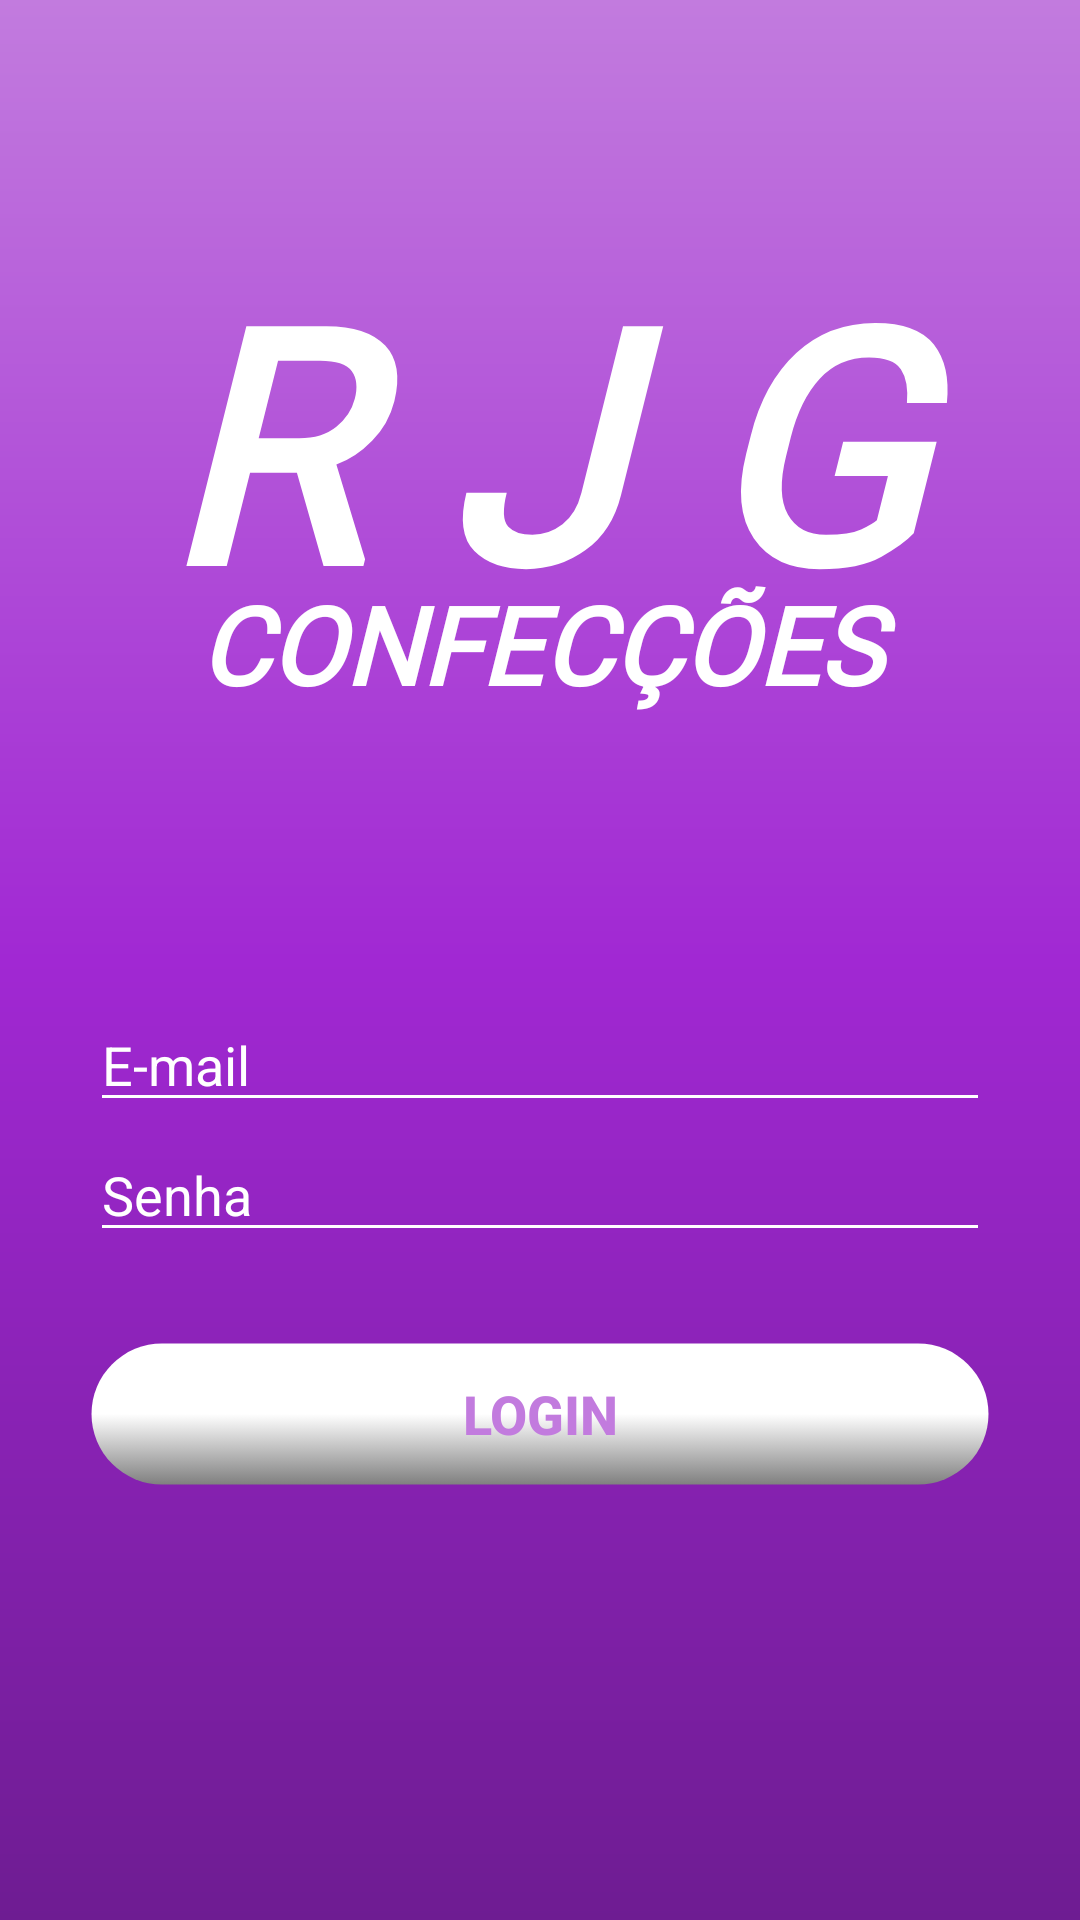

Layout XML and referenced resources for this Android screen:
<!-- AndroidManifest.xml: application theme AppTheme -->
<!-- res/layout/activity_login.xml -->
<?xml version="1.0" encoding="utf-8"?>
<androidx.constraintlayout.widget.ConstraintLayout xmlns:android="http://schemas.android.com/apk/res/android"
    xmlns:app="http://schemas.android.com/apk/res-auto"
    android:layout_width="match_parent"
    android:layout_height="match_parent"
    android:background="@drawable/splash_screen_cor_gradiente"
    android:id="@+id/constraint_layout_login">

    <TextView
        android:id="@+id/titulo_principal_login"
        android:layout_width="0dp"
        android:layout_height="wrap_content"
        android:fontFamily="@font/glacial_indifference"
        android:text="@string/titulo_principal_splash_screen"
        android:textAlignment="center"
        android:textColor="@android:color/white"
        android:textSize="108sp"
        android:textStyle="italic|bold"
        app:layout_constraintBottom_toBottomOf="parent"
        app:layout_constraintLeft_toLeftOf="parent"
        app:layout_constraintRight_toRightOf="parent"
        app:layout_constraintTop_toTopOf="parent"
        app:layout_constraintVertical_bias="0.15" />

    <TextView
        android:id="@+id/titulo_secundario_login"
        android:layout_width="0dp"
        android:layout_height="wrap_content"
        android:layout_marginTop="116dp"
        android:fontFamily="@font/glacial_indifference"
        android:text="@string/titulo_secundario_splash_screen"
        android:textAlignment="center"
        android:textColor="@android:color/white"
        android:textSize="36sp"
        android:textStyle="italic|bold"
        app:layout_constraintEnd_toEndOf="@+id/titulo_principal_login"
        app:layout_constraintStart_toStartOf="@+id/titulo_principal_login"
        app:layout_constraintTop_toTopOf="@+id/titulo_principal_login" />

    <EditText
        android:id="@+id/et_email_login"
        style="@style/EstiloCorBranca"
        android:layout_width="0dp"
        android:layout_height="wrap_content"
        android:layout_marginStart="30dp"
        android:layout_marginTop="100dp"
        android:layout_marginEnd="30dp"
        android:hint="@string/email"
        android:inputType="textEmailAddress"
        app:layout_constraintEnd_toEndOf="parent"
        app:layout_constraintStart_toStartOf="parent"
        app:layout_constraintTop_toBottomOf="@+id/titulo_secundario_login" />

    <EditText
        android:id="@+id/et_senha_login"
        style="@style/EstiloCorBranca"
        android:layout_width="0dp"
        android:layout_height="wrap_content"
        android:layout_marginTop="8dp"
        android:hint="@string/senha"
        android:inputType="textPassword"
        app:layout_constraintEnd_toEndOf="@+id/et_email_login"
        app:layout_constraintStart_toStartOf="@+id/et_email_login"
        app:layout_constraintTop_toBottomOf="@+id/et_email_login" />

    <Button
        android:id="@+id/bt_login_login"
        android:layout_width="0dp"
        android:layout_height="wrap_content"
        android:layout_marginTop="30dp"
        android:background="@drawable/botao_redondo_gradiente_branco"
        android:src="?android:attr/selectableItemBackground"
        android:text="@string/login"
        android:textStyle="bold"
        android:textColor="@color/corRoxoClaro"
        android:textSize="18sp"
        app:layout_constraintEnd_toEndOf="@+id/et_senha_login"
        app:layout_constraintStart_toStartOf="@+id/et_senha_login"
        app:layout_constraintTop_toBottomOf="@+id/et_senha_login" />

</androidx.constraintlayout.widget.ConstraintLayout>
<!-- resources referenced by this layout -->
<resources>
  <color name="corRoxoClaro">#C27BDE</color>
  <!-- drawable botao_redondo_gradiente_branco (drawable-mdpi) -->
  <?xml version="1.0" encoding="utf-8"?>
  <selector xmlns:android="http://schemas.android.com/apk/res/android">
      <item android:state_pressed="true">
          <shape android:shape="rectangle">
              <corners android:radius="25dp" />
              <stroke android:width="1dip" android:color="@color/corTransparente" />
              <gradient android:angle="90" android:endColor="@color/corBranca" android:startColor="#CCCCCC" />
          </shape>
      </item>
      <item android:state_focused="true">
          <shape android:shape="rectangle">
              <corners android:radius="25dp" />
              <stroke android:width="1dip" android:color="@color/corTransparente" />
              <gradient android:angle="90" android:endColor="@color/corBranca" android:startColor="#CCCCCC" />
          </shape>
      </item>
      <item>
          <shape android:shape="rectangle">
              <corners android:radius="25dp" />
              <stroke android:width="1dip" android:color="@color/corTransparente" />
              <gradient android:angle="90" android:centerColor="@color/corBranca" android:endColor="@color/corBranca" android:startColor="@color/corCinza" />
          </shape>
      </item>
  </selector>
  <!-- drawable splash_screen_cor_gradiente (drawable-v24) -->
  <?xml version="1.0" encoding="utf-8"?>
  <shape xmlns:android="http://schemas.android.com/apk/res/android"
      android:shape="rectangle">
  
      <gradient
          android:angle="90"
          android:centerColor="@color/corRoxoMedio"
          android:endColor="@color/corRoxoClaro"
          android:startColor="@color/corRoxoEscuro" />
  
  </shape>
  <string name="email">E-mail</string>
  <string name="login">Login</string>
  <string name="senha">Senha</string>
  <string name="titulo_principal_splash_screen">R J G</string>
  <string name="titulo_secundario_splash_screen">CONFECÇÕES</string>
  <style name="EstiloCorBranca">
          <item name="colorControlNormal">@color/corBranca</item>
          <item name="colorControlActivated">@color/corBranca</item>
          <item name="android:theme">@style/EstiloCorBranca</item>
          <item name="android:paddingTop">4dp</item>
          <item name="android:textColorHint">@color/corBranca</item>
          <item name="android:textColor">@color/corBranca</item>
      </style>
  <style name="AppTheme" parent="Theme.AppCompat.Light.NoActionBar">
          <item name="colorPrimary">@color/corRoxoClaro</item>
          <item name="colorPrimaryDark">@color/corRoxoEscuro</item>
          <item name="colorAccent">@color/corRoxoClaro</item>
          <item name="android:textColor">@android:color/black</item>
          <item name="android:screenOrientation">portrait</item>
          <item name="itemBackground">@color/corBranca</item>
      </style>
  <color name="corTransparente">#00000000</color>
  <color name="corBranca">#FFFFFF</color>
  <color name="corCinza">#808080</color>
  <color name="corRoxoMedio">#A128D3</color>
  <color name="corRoxoEscuro">#6E1C92</color>
</resources>
